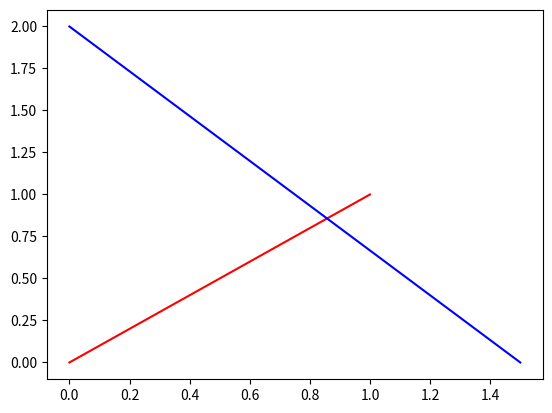

Write the Python code that produced this figure. (Note: this script raises an exception after producing the figure.)
#!/usr/bin/env python3
# [redacted]
# [redacted]
# [redacted]
# [redacted]
''' Code to Reflect a line in an edge without using Shapely '''

from math import atan2,hypot,sqrt,copysign
import numpy as np
import matplotlib.pyplot as mp

class Wall_segment:
  ' a line segment from p0 to p1 '
  def __init__(s,p0,p1):
    assert not (p0==p1).all()
    s.p=np.vstack(
      (np.array(p0,dtype=np.float),
       np.array(p1,dtype=np.float),
    ))
  def __getitem__(s,i):
    return s.p[i]
  def __str__(s):
    return 'Wall_segment('+str(list(s.p))+')'

class Ray:
  ''' represents a ray by a collection of line segments followed by 
      an origin and direction.  A Ray will grow when reflected, but will
      always have an even number of rows.
  '''
  def __init__(s,origin,direction):
    s.ray=np.vstack(
      (np.array(origin,   dtype=np.float),
       np.array(direction,dtype=np.float),
    ))
  def __str__(s):
    return 'Ray(\n'+str(s.ray)+')'
  def get_origin(s):
    return s.ray[-2]
  def get_direction(s):
    return s.ray[-1]
  def collision_point(s,wall_segment):
    # Ray-line segment intersection test in 2D
    # http://bit.ly/1CoxdrG
    point0=wall_segment[0]
    point1=wall_segment[1]
    origin=s.get_origin()
    v1=origin-point0
    v2=point1-point0
    direction=s.get_direction()
    direction/=np.linalg.norm(direction)
    v3=np.array([-direction[1],direction[0],])
    v2dotv3=np.dot(v2,v3)
    t1=np.cross(v2,v1)/v2dotv3
    if t1>=0.0:
      t2=np.dot(v1,v3)/v2dotv3
      if 0.0<=t2<=1.0:
        return origin+t1*direction
    return None
  def ray_length(s,inter):
	  o=get_origin(s)
	  return ((inter[0]-o[0])**2+(inter[1]-o[1])**2)**0.5
  def reflect(s,wall_segment):
    cp=s.collision_point(wall_segment)
    if cp is None: return None
    print('wall_segment=',wall_segment)
    print('cp=',cp)
    origin=s.get_origin()
    dx=cp[0]-origin[0]
    dy=cp[1]-origin[1]
    angle=atan2(dy,dx) # FIXME
    reflected_ray=np.array([cp,(angle,angle)]) # FIXME
    print('angle=',angle)
    # update self...
    s.ray[-1]=cp
    s.ray=np.vstack((s.ray,reflected_ray))

def go(i):
  ray=Ray((0,0),(1,1))
  print('ray=',ray)
  point0=np.array([0.5,0.0])
  point1=np.array([0.5,1.0])
  ws=Wall_segment(point0,point1)
  print('wall_segment=',ws)
  print('collision_point=',ray.collision_point(ws))
  ray.reflect(ws)
  print('ray after reflection=',ray)
  ray.reflect(ws)
  print('ray after another reflection=',ray)
  point0=np.array([-1.5,0.0])
  point1=np.array([-1.5,1.0])
  ws=Wall_segment(point0,point1)
  #print('wall_segment=',ws)
  #print('collision_point=',ray.collision_point(ws))
  return i

def Direction(line):
  '''  Direction using co-ordinates input is a line (pair of co-ordinates) '''
  if (abs(line[0][0]-line[1][0])>0):
    return (line[0]-line[1])/(line[0][0]-line[1][0])
  else:
    return np.array([line[0][0],0])

def try_reflect_ray(o,inter,edge):
  ''' Reflection of a ray which goes through the points o and inter and intersects an edge at the point edge '''
  # Find the distances which need to be translated
  ox=np.linalg.norm(np.array([(o[0],inter[1]),(inter[0],inter[1])]))
  oy=np.linalg.norm(np.array([(inter[0],o[1]),(inter[0],inter[1])]))
  Dx=o[0]-ox
  Dy=o[1]-oy
  direc=np.array([o,inter])
  direc=Direction(direc)
  # Translate the points before the reflection
  o=(o[0]-Dx,o[1]-Dy)
  inter=(inter[0]-Dx, inter[1]-Dy)
  edge=(edge[0]-Dx,edge[1]-Dy)
  Image=(inter[0]+direc[0],inter[1]+direc[1])
  unitedge=inter-edge
  unitedge=(1/np.linalg.norm(edge))*(inter-edge)
  normedge=(-unitedge[1],unitedge[0])
  k=2*dot(normedge,Image)
  RefPt=(Image[0]-k*normedge[0], image[1]-k*normedge[1])
  mbar=Gradient(inter, ReflPt)
  #Translate Back
  inter=(inter[0]+Dx, inter[1]+Dy)
  RefPt=(ReflPt[0]+Dx, ReflPt[1]+Dy)
  if mbar:
    ReflPt=(RefPt[0]+310,ReflPt[1]+310*mbar)
  else:
     #mbar is None #means that the line goes straight up
     ReflPt=(ReflPt[0],ReflPt[1]+310)
  #FIXME this has not been finished and should be moved inside the class structures
  return np.array([inter, ReflPt])

def intersection(line,edge):
  ''' Locates the point inter as the point of intersection between a line  and an edge '''
  # line p0=(x0,y0), p1=(x1,y1), y=mx+c m=Gradient(p0,p1), c=y0-m*x0
  # Calculate the directions
  d1=Direction(line)
  d2=Direction(edge)
  c1=line[0]-line[0][1]*d1     # p=lam*d1+c1
  c2=edge[0]-edge[0][1]*d2     # y=m2x+c2
  print(abs(np.linalg.norm(d1-d2)))
  if(abs(np.linalg.norm(d1-d2))>0):
    # Gradients are different and infinite lines will intersect at some point
    # NEXT to expand to 3D the edge will be a plane and the line should still intersect at some point.
    # NEXT the line should be written as v=d(np.array([x,m1x, m2x]))+np.array([0,c0,c1]))
    # NEXT and the plane (P-P0).n=0, then d=((P0-l0).n)/l.n, sub into v to get the intersection
    n=np.array([1.0,1.0])
    lam=-np.dot(c1-c2,n)/np.dot(d1-d2,n)
    inter=lam*d1+c1
  else:
    # line and edge are parallel, there is no intersection or they lie on each other
    return
  return (inter)
  
def plot(line,c):
  mp.plot((line[0][0],line[1][0]),(line[0][1],line[1][1]),c)
  return

if __name__=='__main__':
  np.set_printoptions(precision=2,threshold=1e-12,suppress=True)
  sp=np.array([0.0,0.0])
  cp=np.array([1.0,1.0])
  l1=np.array([sp,cp])
  p0=np.array([0.0,2.0])
  p1=np.array([1.5,0.0])
  e1=np.array([p0,p1])
  plot(l1,'r')
  plot(e1, 'b')
  inter=intersection(l1,e1)
  ref=try_reflect_ray(l1[0],inter,e1)
  plot(ref,'g')
  mp.show()

  exit()
 
